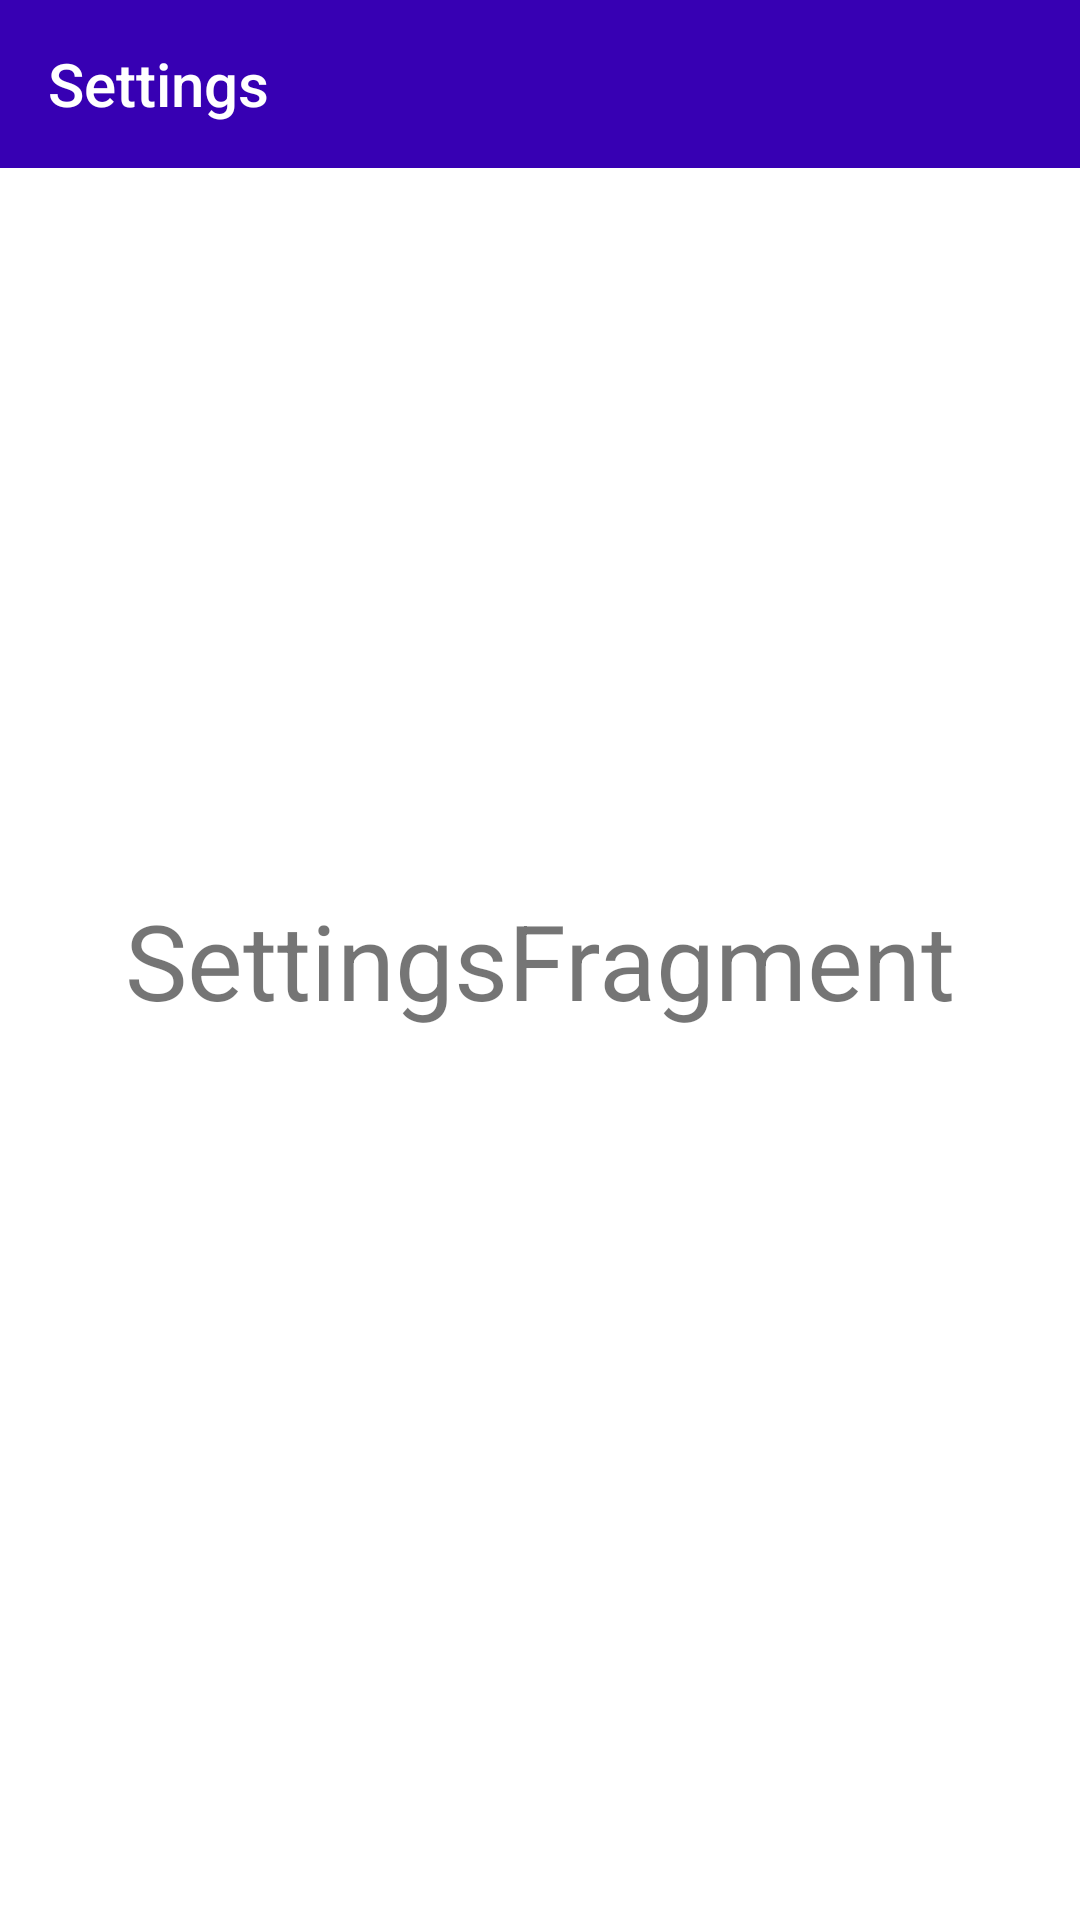

Layout XML and referenced resources for this Android screen:
<!-- AndroidManifest.xml: application theme Theme.Week04day04 -->
<!-- res/layout/fragment_settings.xml -->
<?xml version="1.0" encoding="utf-8"?>
<androidx.constraintlayout.widget.ConstraintLayout xmlns:android="http://schemas.android.com/apk/res/android"
    xmlns:app="http://schemas.android.com/apk/res-auto"
    xmlns:tools="http://schemas.android.com/tools"
    android:layout_width="match_parent"
    android:layout_height="match_parent"
    tools:context=".SettingsFragment">

    <Toolbar
        android:title="Settings"
        android:background="@color/purple_700"
        android:titleTextColor="@color/white"
        android:layout_width="match_parent"
        android:layout_height="wrap_content"
        app:layout_constraintEnd_toEndOf="parent"
        app:layout_constraintStart_toStartOf="parent"
        app:layout_constraintTop_toTopOf="parent" />

    <TextView
        android:layout_width="wrap_content"
        android:layout_height="wrap_content"
        android:text="SettingsFragment"
        android:textSize="35dp"
        app:layout_constraintBottom_toBottomOf="parent"
        app:layout_constraintEnd_toEndOf="parent"
        app:layout_constraintStart_toStartOf="parent"
        app:layout_constraintTop_toTopOf="parent" />

</androidx.constraintlayout.widget.ConstraintLayout>
<!-- resources referenced by this layout -->
<resources>
  <style name="Theme.Week04day04" parent="Theme.MaterialComponents.DayNight.DarkActionBar">
          
          <item name="colorPrimary">@color/purple_500</item>
          <item name="colorPrimaryVariant">@color/purple_700</item>
          <item name="colorOnPrimary">@color/white</item>
          
          <item name="colorSecondary">@color/teal_200</item>
          <item name="colorSecondaryVariant">@color/teal_700</item>
          <item name="colorOnSecondary">@color/black</item>
          
          <item name="android:statusBarColor" tools:targetApi="l">?attr/colorPrimaryVariant</item>
          
      </style>
  <!-- not gathered from this repository: default colours our renderer supplied (Android Studio template values) -->
  <color name="purple_500">#FF6200EE</color>
  <color name="purple_700">#FF3700B3</color>
  <color name="teal_200">#FF03DAC5</color>
  <color name="teal_700">#FF018786</color>
  <color name="black">#FF000000</color>
  <color name="white">#FFFFFFFF</color>
</resources>
